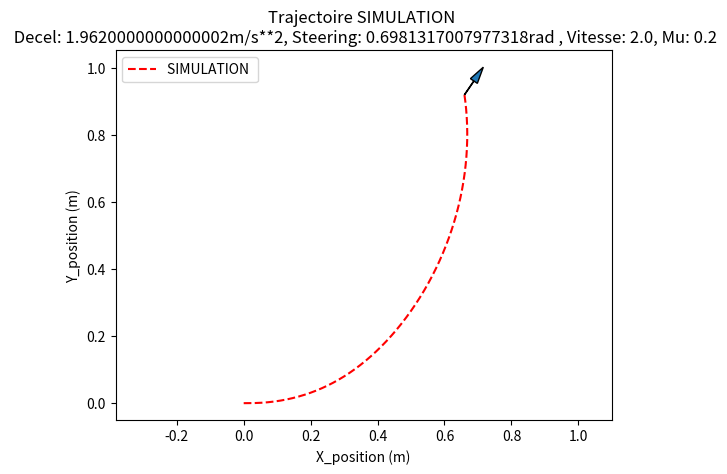
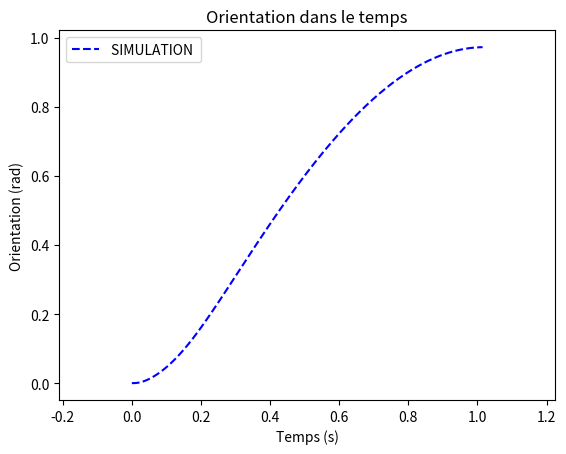
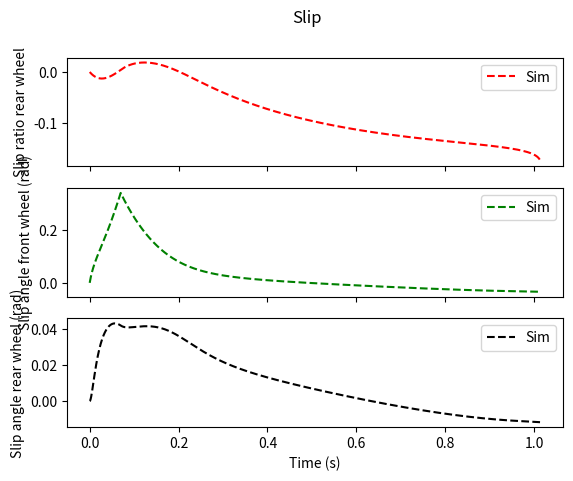
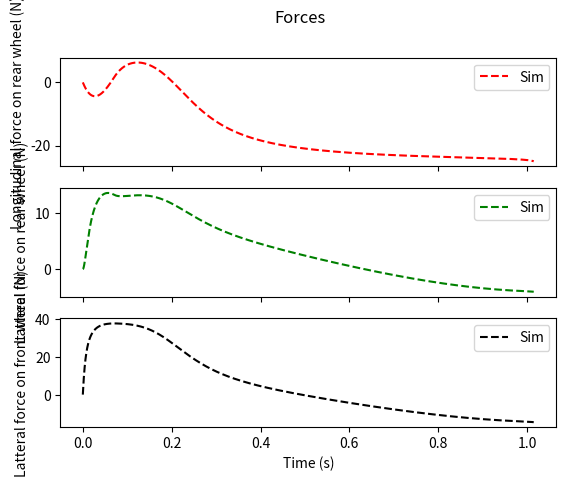
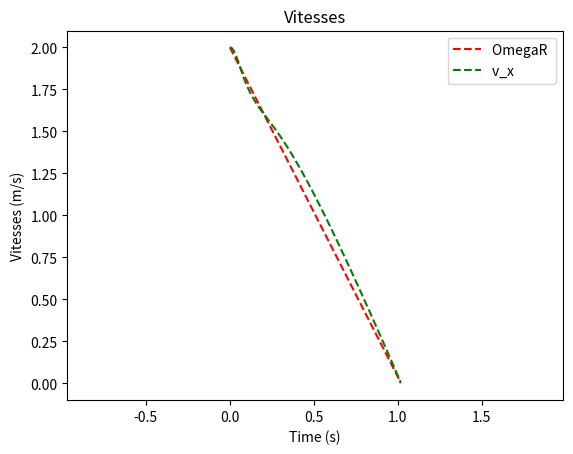

Python code for these plots, in order:
import math
import numpy as np
import matplotlib.pyplot as plt

def magic_formula_longitudinal(C, D, E, B, Sx, N):
    Fz = N  # Vertical load on the tire (N)

    S = np.sin(C * np.arctan(B * Sx - E * (B * Sx - np.arctan(B * Sx))))
    Fx = D * Fz * S

    return Fx

def magic_formula_lateral(C, B, alphas, N):
    Fz = N  # Vertical load on the tire (N)

    S = np.sin(C * np.arctan(B * alphas))
    Fy = Fz * S

    return Fy

def dynamic_bicycle_model(L, vi, delta_target, a_u, mu, g, Nf, Nr, m, a , b, Iz):
    # Constants
    dt = 0.0001  # Time step
    
    

    # Tire parameters
    Fy_max_f = Nf*mu  # Maximum lateral force front tire (N)
    Fy_max_r = Nr*mu  # Maximum lateral force rear tire (N)
    #Fx_max_f = Nf*mu  # Maximum longitudinal force front tire (N) (Not used since front wheel rolls freely)
    Fx_max_r = Nr*mu  # Maximum longitudinal force rear tire (N)
    alpha_max_f = 0.1  # Maximum slip angle front tire (rad)
    alpha_max_r = 0.1  # Maximum slip angle rear tire (rad)
    kappa_max = 0.02  # Maximum slip ratio


    
    # Initial conditions
    x = 0.0
    y = 0.0
    theta = 0.0
    delta = 0.0
    v_x = vi
    omegaR = vi
    v_y = 0.0
    dtheta = 0.0
    t = 0.0
    Sx_r = 0.0
    alpha_f = 0.0
    alpha_r = 0.0
    Fx_r = 0.0
    Fy_r = 0.0
    Fy_f = 0.0
    X = []
    Y = []
    T = []
    time = []
    Sx_r_list = []
    alpha_r_list = []
    alpha_f_list = []
    Fx_r_list = []
    Fy_r_list = []
    Fy_f_list = []
    o_list = []
    v_list = [] 
    
    # Example usage
    C_long = 1.2  # Longitudinal stiffness
    D_long = 1.0  # Longitudinal shape factor
    E_long = 0.8  # Longitudinal curvature factor
    B_long = 10.0  # Longitudinal slip stiffness

    C_lat = 1.2  # Lateral stiffness
    B_lat = 10.0  # Lateral slip stiffness
    
    while v_x > 0:
        
        delta += 0.001
        delta = min(delta,delta_target)
        
        # Compute rear wheel deceleration according to chosen manoeuvre
        omegaR = max(omegaR-a_u*dt,0.0)
       
        
        #Tire longitudinal speed
        vx_f = v_x*np.cos(delta)+(v_y+a*dtheta)*np.sin(delta)
        vx_r = v_x
        
        #Longitudinal slip ratio
        Sx_r = (omegaR-vx_r)/vx_r
        
        #Slip angles
        alpha_f = (delta-np.arctan((v_y+a*dtheta)/vx_f))
        alpha_r = np.arctan((b*dtheta-v_y)/vx_r)
        
        # Compute forces using Magic Formula
        Fx_r = magic_formula_longitudinal(C_long, D_long, E_long, B_long, Sx_r, Nr)
        Fy_r = magic_formula_lateral(C_lat, B_lat, alpha_r, Nr)
        Fy_f = magic_formula_lateral(C_lat, B_lat, alpha_f, Nf)

            
        # Sum forces and moments
        v_x +=  ((Fx_r-Fy_f*np.sin(delta))/m+v_y*dtheta)*dt
        v_y +=  ((Fy_f*np.cos(delta)+Fy_r)/m - v_x*dtheta)*dt
        dtheta += ((a*(Fy_f*np.cos(delta))-b*Fy_r)/Iz)*dt
        if v_x<0.01:
            v_x=0.0
        print(v_x)
        
        # Update position and orientation
        x += (v_x*np.cos(theta)-v_y*np.sin(theta))*dt
        y += (v_x*np.sin(theta)+v_y*np.cos(theta))*dt
        theta += dtheta*dt
        
        
        X.append(x)
        Y.append(y)
        T.append(theta)
        time.append(t)
        Sx_r_list.append(Sx_r)
        alpha_r_list.append(alpha_r)
        alpha_f_list.append(alpha_f)
        Fx_r_list.append(Fx_r)
        Fy_r_list.append(Fy_r)
        Fy_f_list.append(Fy_f)
        o_list.append(omegaR)
        v_list.append(v_x)
                
        # Update time
        t += dt
        
    return x, y, theta, X, Y, T, time, Sx_r_list, alpha_f_list, alpha_r_list, Fx_r_list, Fy_r_list, Fy_f_list, o_list, v_list

# Input parameters
g = 9.81                            # Gravitational acceleration (m/s^2)
L = 1.2                             # Wheelbase
vi = 2.0                            # Initial speed (m/s)
delta_target = math.radians(40)             # Steering angle in radians
a_u = 0.2*g                         # Backwheel deceleration (rad/s^2)
mu = 0.2                            # Friction coefficient
cg = 1.31                           # Mass center
m = 6.79                            # Mass (kg)
Nr = m/(cg+1)*9.81                  # Normal force on rear wheels (N)
Nf = m*9.81-Nr                      # Normal force on front wheels (N)
b = Nf/(m*9.81)*L                   # Length from cg to rear wheels (m)
a = L-b                             # Length from cg to front wheels (m)
w = 0.4                             # Width (m)
Iz = 1.00/12.00*m*(w**2+L**2)       # Inertia from rotation of the yaw



# Calls for model
x, y, theta, X, Y, T, time, Sx_r_list, alpha_f_list, alpha_r_list, Fx_r_list, Fy_r_list, Fy_f_list, o_list, v_list = dynamic_bicycle_model(L, vi, delta_target, a_u, mu, g, Nf, Nr, m, a , b, Iz)

print("Final position: ({:.2f}, {:.2f})".format(x, y))
print("Final orientation: {:.2f} radians".format(theta))


plt.figure(1)
plt.plot(X,Y,'--r', label='SIMULATION ')
plt.arrow(x,y,0.05*np.cos(theta),0.05*np.sin(theta), head_width=0.025, head_length=0.05)
plt.title("Trajectoire SIMULATION \n Decel: "+str(a_u)+"m/s**2, Steering: "+str(delta_target)+"rad , Vitesse: "+str(vi)+", Mu: "+str(mu))
plt.xlabel('X_position (m)')
plt.ylabel('Y_position (m)')
plt.axis("equal")
plt.legend()

plt.figure(2)
plt.plot(time,T,'--b', label='SIMULATION ')
plt.title("Orientation dans le temps")
plt.xlabel('Temps (s)')
plt.ylabel('Orientation (rad)')
plt.axis("equal")
plt.legend()

fig, (ax1, ax2, ax3) = plt.subplots(3,1,sharex=True)

fig.suptitle("Slip")

ax1.plot(time, Sx_r_list,  '--r',label="Sim")
ax1.set_ylabel('Slip ratio rear wheel')
ax2.plot(time, alpha_f_list,  '--g',label="Sim")
ax2.set_ylabel('Slip angle front wheel (rad)')
ax3.plot(time,alpha_r_list,  '--k',label="Sim")
ax3.set_ylabel('Slip angle rear wheel (rad)')
ax3.set_xlabel('Time (s)')
ax1.legend(loc=1)
ax2.legend(loc=1)
ax3.legend(loc=1)

fig, (ax1, ax2, ax3) = plt.subplots(3,1,sharex=True)

fig.suptitle("Forces")

ax1.plot(time, Fx_r_list,  '--r',label="Sim")
ax1.set_ylabel('Longitudinal force on rear wheel (N)')
ax2.plot(time, Fy_r_list,  '--g',label="Sim")
ax2.set_ylabel('Latteral force on rear wheel (N)')
ax3.plot(time,Fy_f_list,  '--k',label="Sim")
ax3.set_ylabel('Latteral force on front wheel (N)')
ax3.set_xlabel('Time (s)')
ax1.legend(loc=1)
ax2.legend(loc=1)
ax3.legend(loc=1)

plt.figure(5)
plt.plot(time,o_list,'--r', label='OmegaR ')
plt.plot(time,v_list,'--g', label='v_x ')
plt.title("Vitesses")
plt.xlabel('Time (s)')
plt.ylabel('Vitesses (m/s)')
plt.axis("equal")
plt.legend()

plt.show()
